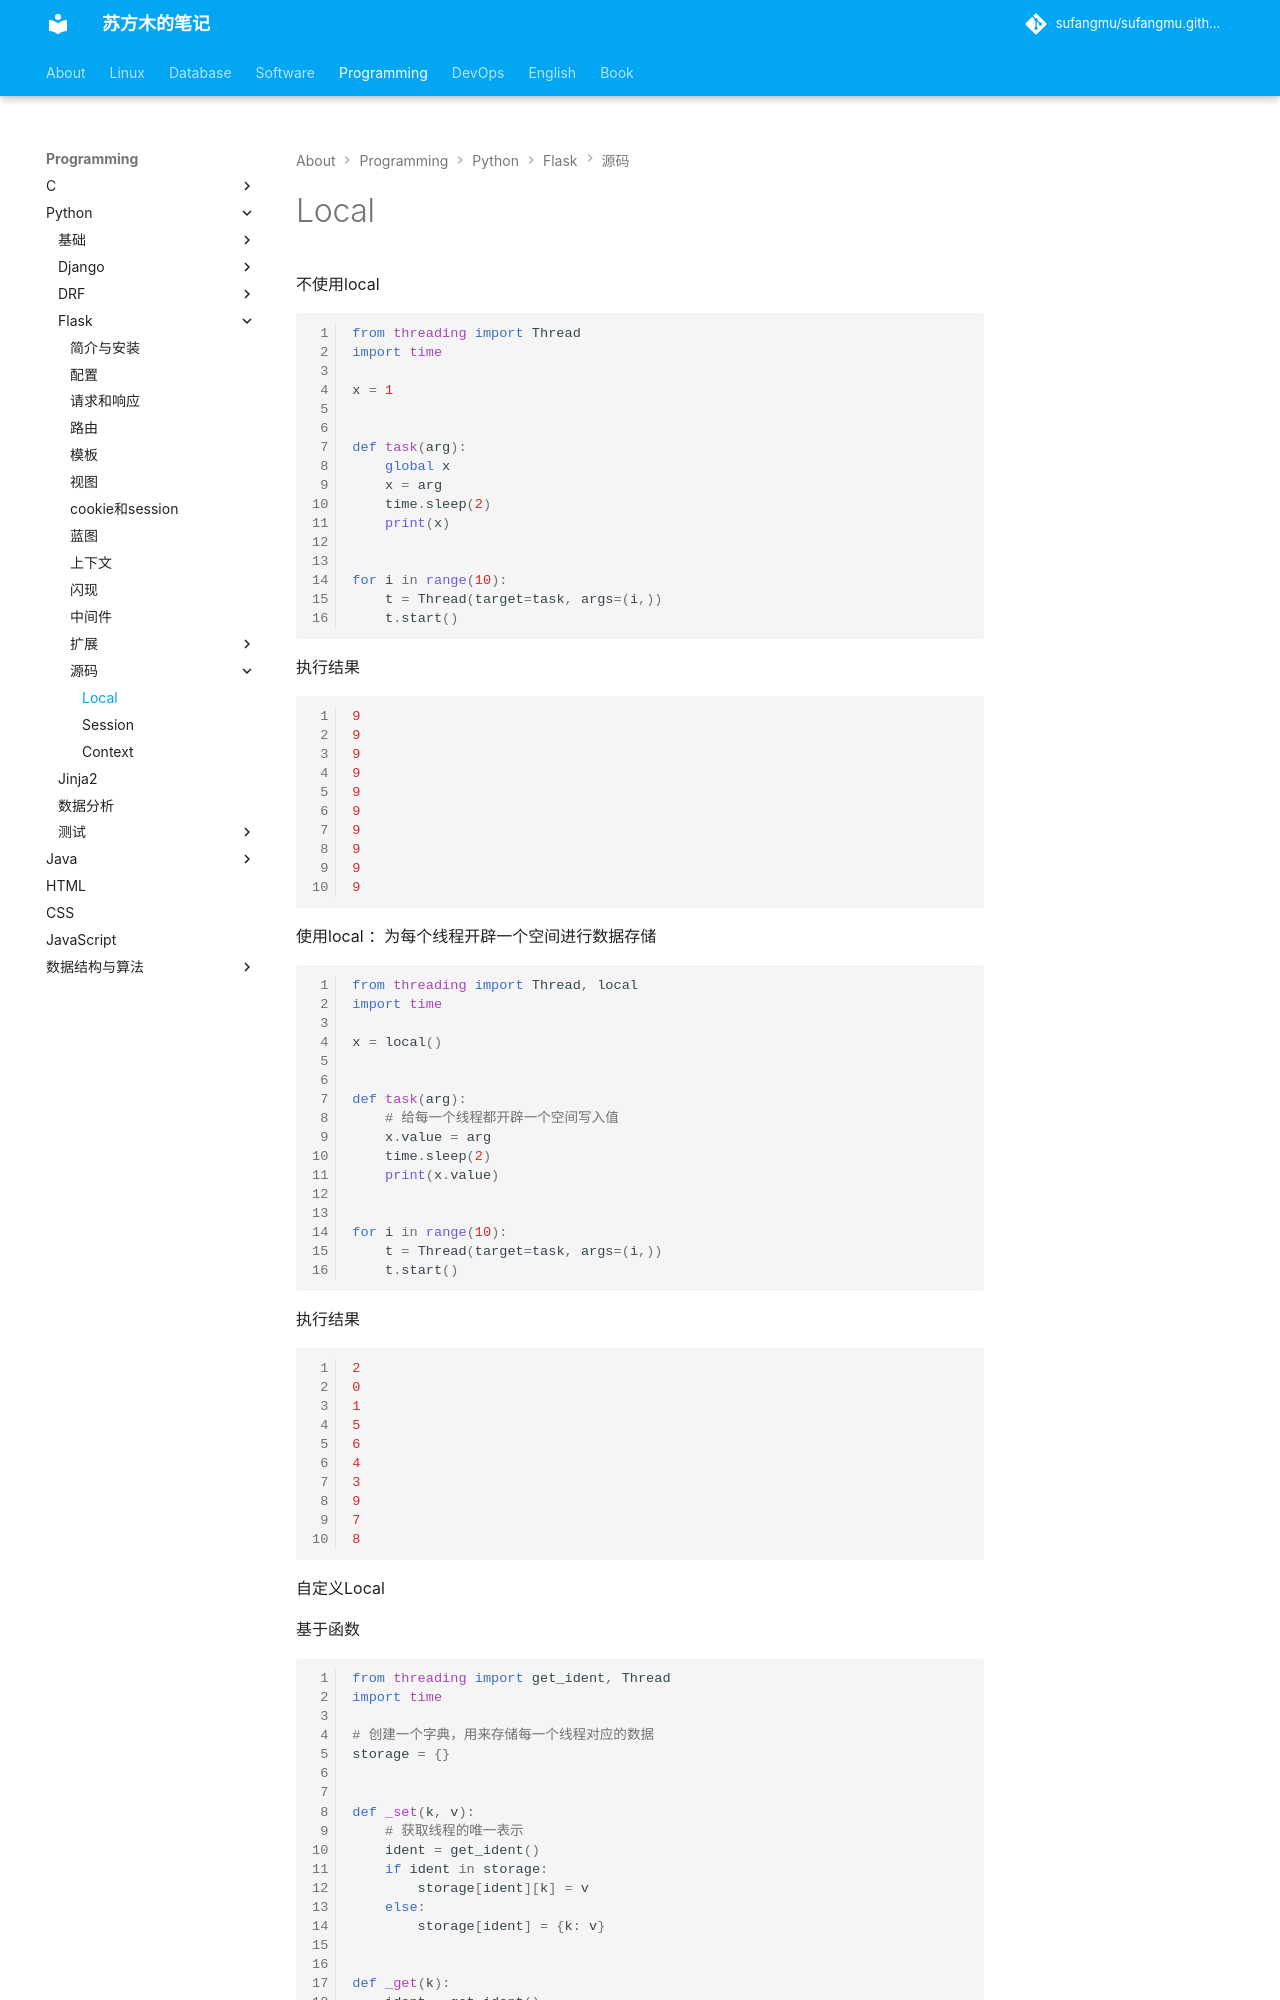

repository: sufangmu/sufangmu.github.io · page: programming/python/Flask/sourcecode/Local/index.html · generator: mkdocs

# Local

不使用local

```python
from threading import Thread
import time

x = 1


def task(arg):
    global x
    x = arg
    time.sleep(2)
    print(x)


for i in range(10):
    t = Thread(target=task, args=(i,))
    t.start()

```

执行结果

```python
9
9
9
9
9
9
9
9
9
9
```

使用local ：为每个线程开辟一个空间进行数据存储

```python
from threading import Thread, local
import time

x = local()


def task(arg):
    # 给每一个线程都开辟一个空间写入值
    x.value = arg
    time.sleep(2)
    print(x.value)


for i in range(10):
    t = Thread(target=task, args=(i,))
    t.start()
```

执行结果

```python
2
0
1
5
6
4
3
9
7
8
```

自定义Local

基于函数

```python
from threading import get_ident, Thread
import time

# 创建一个字典，用来存储每一个线程对应的数据
storage = {}


def _set(k, v):
    # 获取线程的唯一表示
    ident = get_ident()
    if ident in storage:
        storage[ident][k] = v
    else:
        storage[ident] = {k: v}


def _get(k):
    ident = get_ident()
    return storage[ident][k]


def task(arg):
    _set('value', arg)
    time.sleep(1)
    v = _get('value')
    print(v)


for i in range(10):
    t = Thread(target=task, args=(i,))
    t.start()
print(storage)

```

执行结果

```python
{27168: {'value': 0}, 25784: {'value': 1}, 28264: {'value': 2}, 14952: {'value': 3}, 25952: {'value': 4}, 25012: {'value': 5}, 27860: {'value': 6}, 7112: {'value': 7}, 27020: {'value': 8}, 11648: {'value': 9}}
3
4
1
0
2
5
7
6
8
9

```

基于面向对象

版本一

```python
from threading import get_ident, Thread
import time

class Local(object):
    storage = {}
